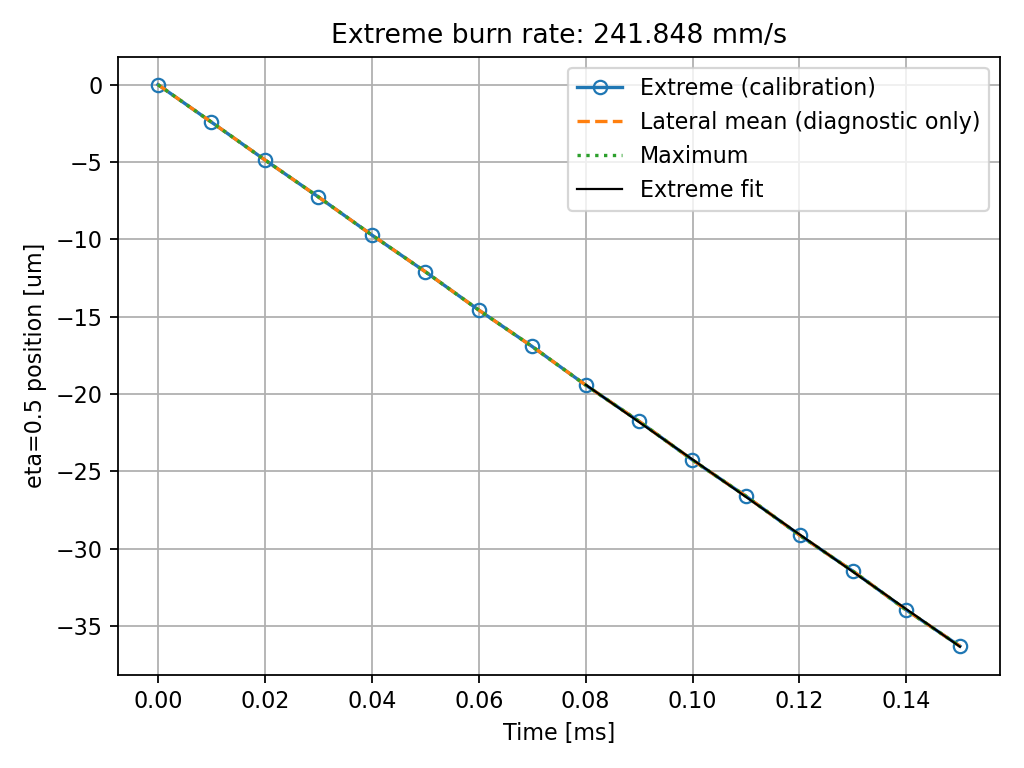

The file beside this chart, header and first rows:
time_s, extreme_position_m, mean_position_m, maximum_position_m, extreme_x_m, median_width_m
0.0, 1.3976043629695956e-20, 1.3976043629695956e-20, 1.3976043629695956e-20, -1.5625e-06, 2.2734594940506636e-05
9.990883536485854e-06, -2.420242579690356e-06, -2.420242579690356e-06, -2.420242579690356e-06, -1.5625e-06, 2.218744648267315e-05
1.997959449636926e-05, -4.858943412288848e-06, -4.858943412288848e-06, -4.858943412288848e-06, -1.5625e-06, 2.2402192789524606e-05
3.0020870742435302e-05, -7.259553740926965e-06, -7.259553740926965e-06, -7.259553740926965e-06, -1.5625e-06, 2.2148677494834568e-05
3.9992103296274155e-05, -9.712723709352188e-06, -9.712723709352188e-06, -9.712723709352188e-06, -1.5625e-06, 2.2393353155069194e-05
5.002907679937326e-05, -1.2094885550070817e-05, -1.2094885550070817e-05, -1.2094885550070817e-05, -1.5625e-06, 2.213038606321026e-05
6.0006651053690696e-05, -1.4566526781606599e-05, -1.4566526781606599e-05, -1.4566526781606599e-05, -1.5625e-06, 2.2379508348215563e-05
6.997444796766121e-05, -1.6916854054962533e-05, -1.6916854054962533e-05, -1.6916854054962533e-05, -1.5625e-06, 2.2097834473627905e-05
8.002369456462876e-05, -1.9420344954045292e-05, -1.9420344954045292e-05, -1.9420344954045292e-05, -1.5625e-06, 2.23596631636575e-05
8.997410167148177e-05, -2.1755018453025574e-05, -2.1755018453025574e-05, -2.1755018453025574e-05, -1.5625e-06, 2.2056122250238314e-05
9.998553907332287e-05, -2.426052541304137e-05, -2.426052541304137e-05, -2.426052541304137e-05, -1.5625e-06, 2.2331196913609245e-05
0.00011, -2.6608833642210276e-05, -2.6608833642210276e-05, -2.6608833642210276e-05, -1.5625e-06, 2.203187774798746e-05
0.00012, -2.9113545022447933e-05, -2.9113545022447933e-05, -2.9113545022447933e-05, -1.5625e-06, 2.22988916651367e-05
0.00013, -3.144868696097339e-05, -3.144868696097339e-05, -3.144868696097339e-05, -1.5625e-06, 2.2098908968974163e-05
0.00014, -3.3952243814615845e-05, -3.3952243814615845e-05, -3.3952243814615845e-05, -1.5625e-06, 2.225683973933566e-05
0.00015, -3.628907876308873e-05, -3.628907876308873e-05, -3.628907876308873e-05, -1.5625e-06, 2.2159607436213934e-05
